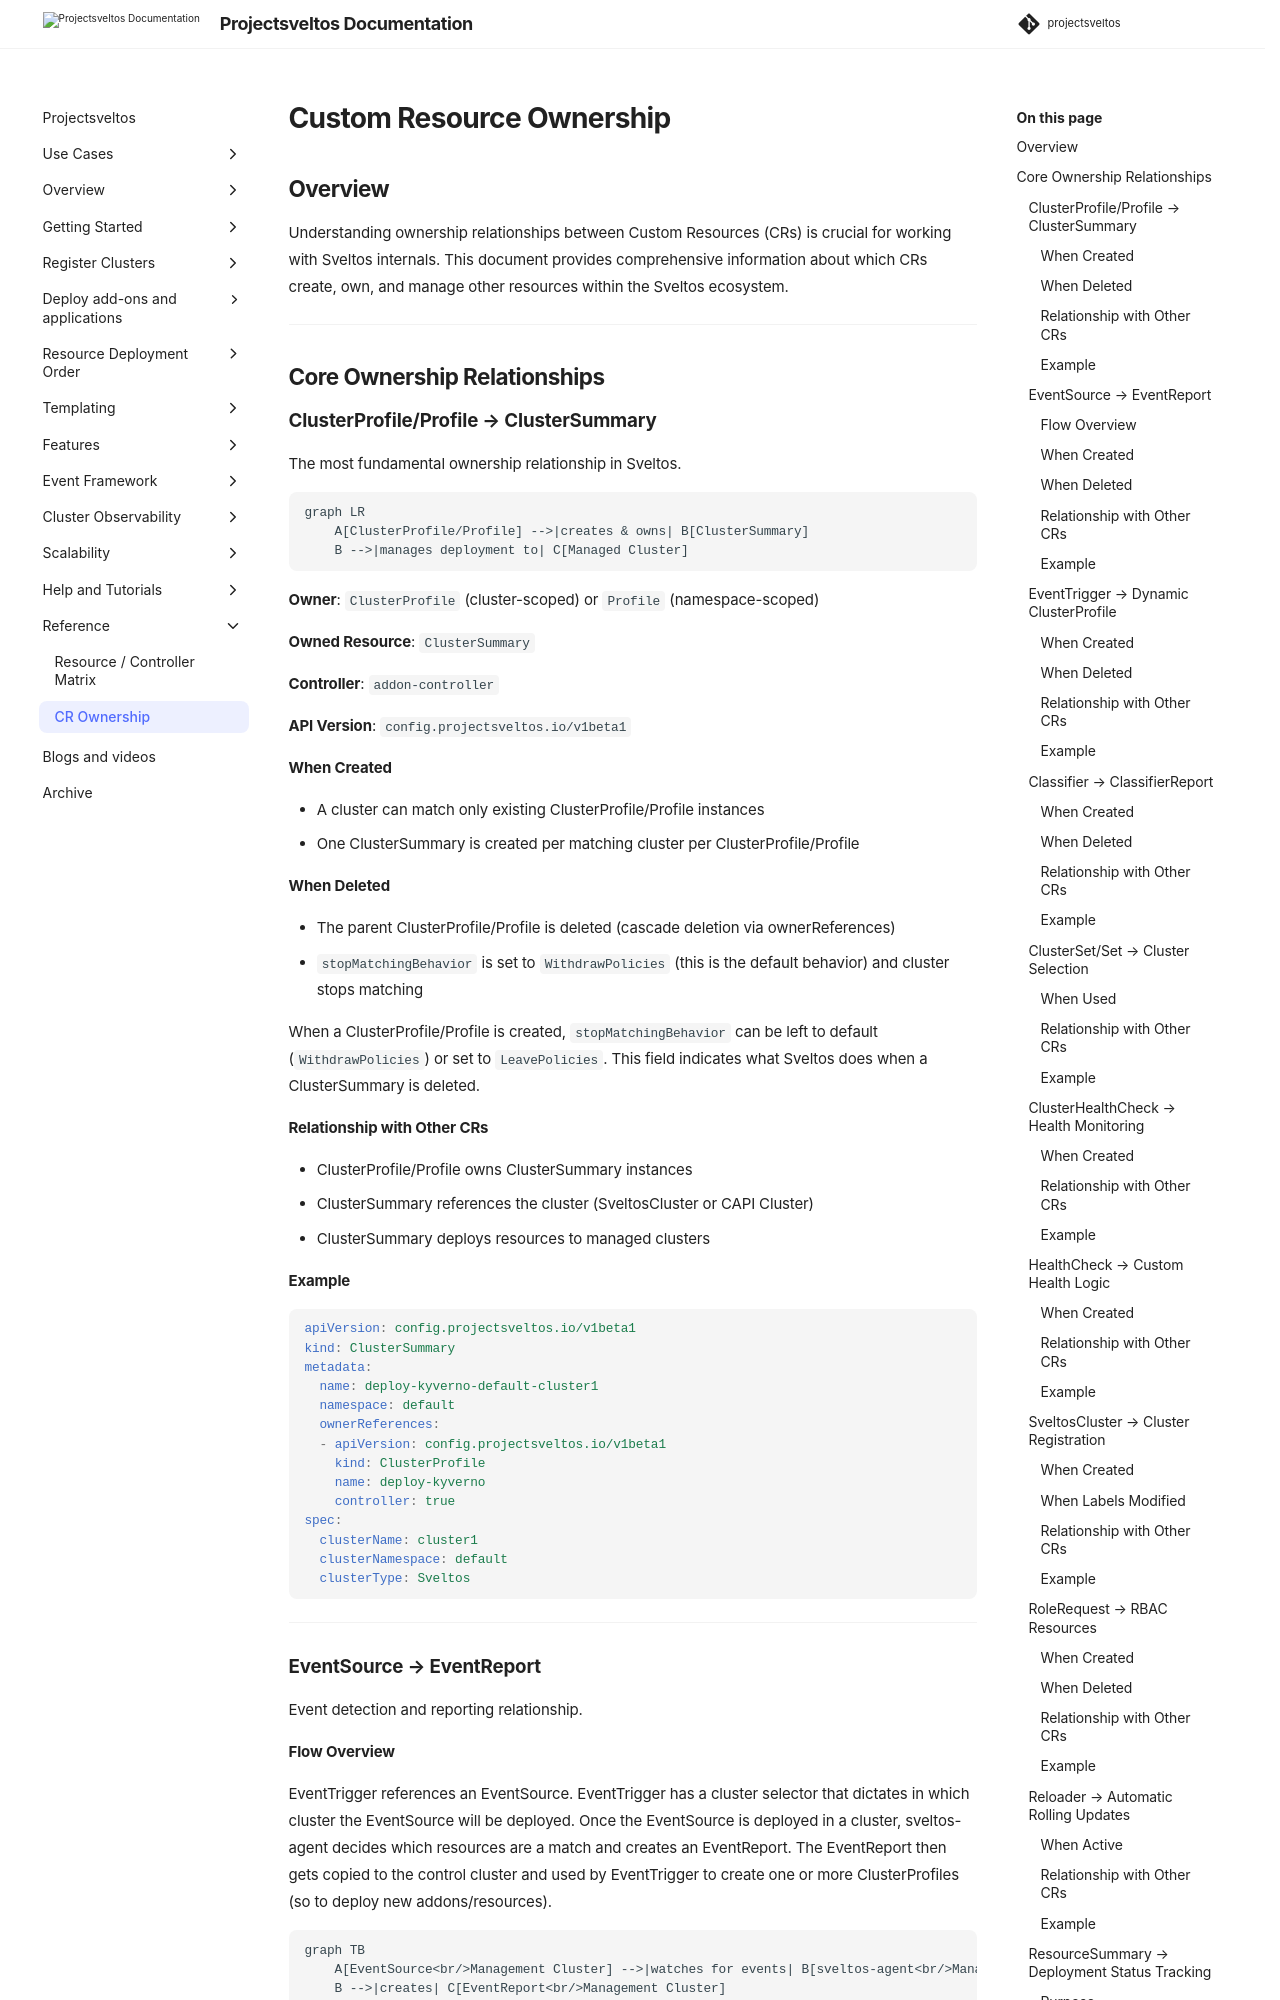

repository: projectsveltos/sveltos · page: main/internals/cr-ownership/index.html · generator: mkdocs

---
title: Custom Resource Ownership
description: Understanding ownership relationships between Sveltos Custom Resources
tags:
    - Kubernetes
    - CustomResources
    - Architecture
authors:
    - Sveltos Contributors
---

# Custom Resource Ownership

## Overview

Understanding ownership relationships between Custom Resources (CRs) is crucial for working with Sveltos internals. This document provides comprehensive information about which CRs create, own, and manage other resources within the Sveltos ecosystem.


---

## Core Ownership Relationships

### ClusterProfile/Profile → ClusterSummary

The most fundamental ownership relationship in Sveltos.

```mermaid
graph LR
    A[ClusterProfile/Profile] -->|creates & owns| B[ClusterSummary]
    B -->|manages deployment to| C[Managed Cluster]
```

**Owner**: `ClusterProfile` (cluster-scoped) or `Profile` (namespace-scoped)

**Owned Resource**: `ClusterSummary`

**Controller**: `addon-controller`

**API Version**: `config.projectsveltos.io/v1beta1`

#### When Created

- A cluster can match only existing ClusterProfile/Profile instances
- One ClusterSummary is created per matching cluster per ClusterProfile/Profile

#### When Deleted

- The parent ClusterProfile/Profile is deleted (cascade deletion via ownerReferences)
- `stopMatchingBehavior` is set to `WithdrawPolicies` (this is the default behavior) and cluster stops matching

When a ClusterProfile/Profile is created, `stopMatchingBehavior` can be left to default (`WithdrawPolicies`) or set to `LeavePolicies`. This field indicates what Sveltos does when a ClusterSummary is deleted.

#### Relationship with Other CRs

- ClusterProfile/Profile owns ClusterSummary instances
- ClusterSummary references the cluster (SveltosCluster or CAPI Cluster)
- ClusterSummary deploys resources to managed clusters

#### Example

```yaml
apiVersion: config.projectsveltos.io/v1beta1
kind: ClusterSummary
metadata:
  name: deploy-kyverno-default-cluster1
  namespace: default
  ownerReferences:
  - apiVersion: config.projectsveltos.io/v1beta1
    kind: ClusterProfile
    name: deploy-kyverno
    controller: true
spec:
  clusterName: cluster1
  clusterNamespace: default
  clusterType: Sveltos
```

---

### EventSource → EventReport

Event detection and reporting relationship.
